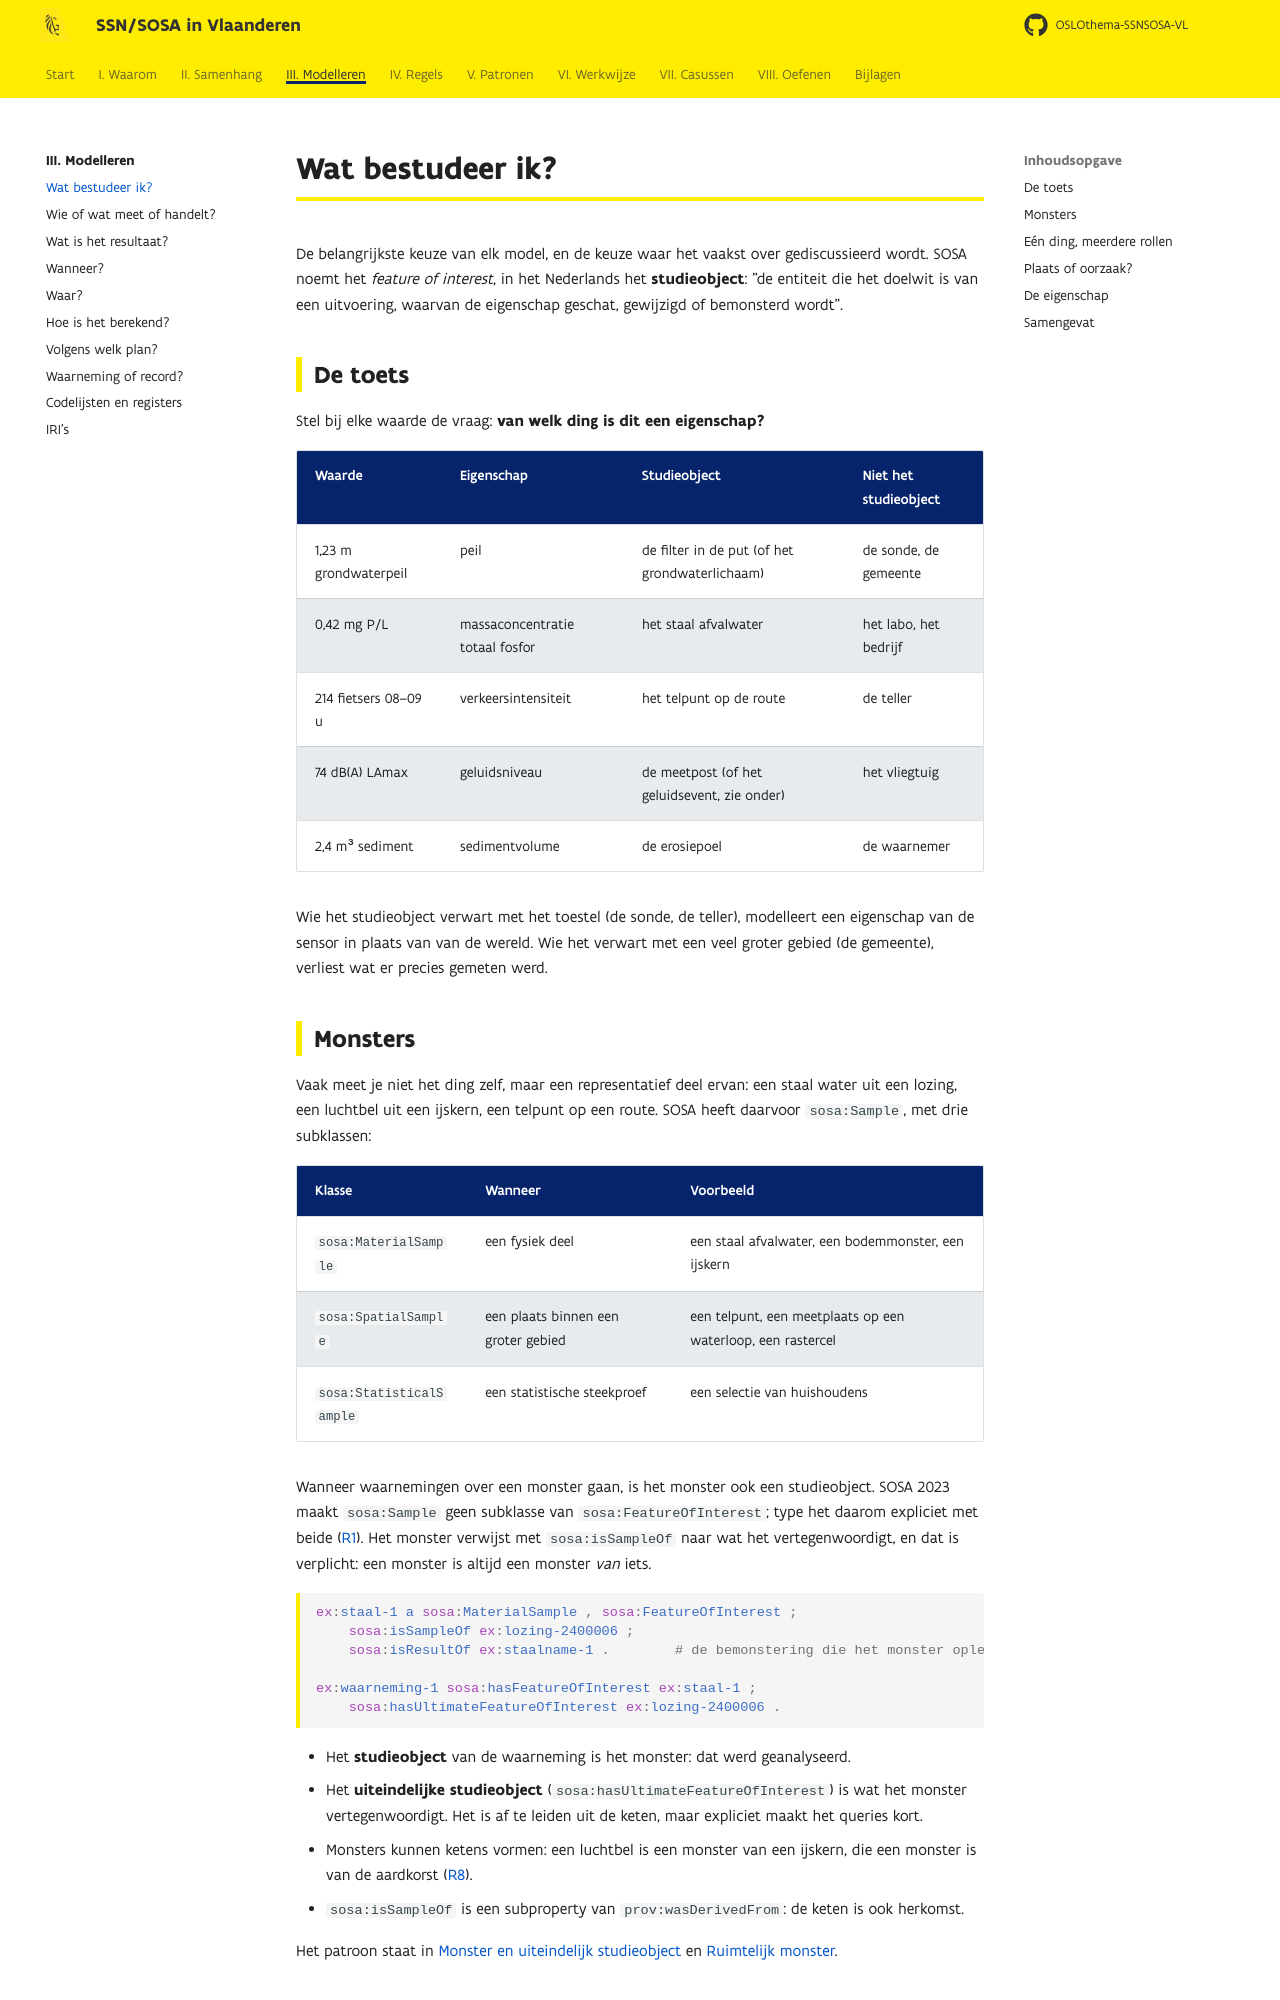

repository: Informatievlaanderen/OSLOthema-SSNSOSA-VL · page: modelleren/studieobject/index.html · generator: mkdocs

# Wat bestudeer ik?

De belangrijkste keuze van elk model, en de keuze waar het vaakst over gediscussieerd wordt.
SOSA noemt het *feature of interest*, in het Nederlands het **studieobject**: "de entiteit die
het doelwit is van een uitvoering, waarvan de eigenschap geschat, gewijzigd of bemonsterd wordt".

## De toets

Stel bij elke waarde de vraag: **van welk ding is dit een eigenschap?**

| Waarde | Eigenschap | Studieobject | Niet het studieobject |
|---|---|---|---|
| 1,23 m grondwaterpeil | peil | de filter in de put (of het grondwaterlichaam) | de sonde, de gemeente |
| 0,42 mg P/L | massaconcentratie totaal fosfor | het staal afvalwater | het labo, het bedrijf |
| 214 fietsers 08–09 u | verkeersintensiteit | het telpunt op de route | de teller |
| 74 dB(A) LAmax | geluidsniveau | de meetpost (of het geluidsevent, zie onder) | het vliegtuig |
| 2,4 m³ sediment | sedimentvolume | de erosiepoel | de waarnemer |

Wie het studieobject verwart met het toestel (de sonde, de teller), modelleert een eigenschap van
de sensor in plaats van van de wereld. Wie het verwart met een veel groter gebied (de gemeente),
verliest wat er precies gemeten werd.
